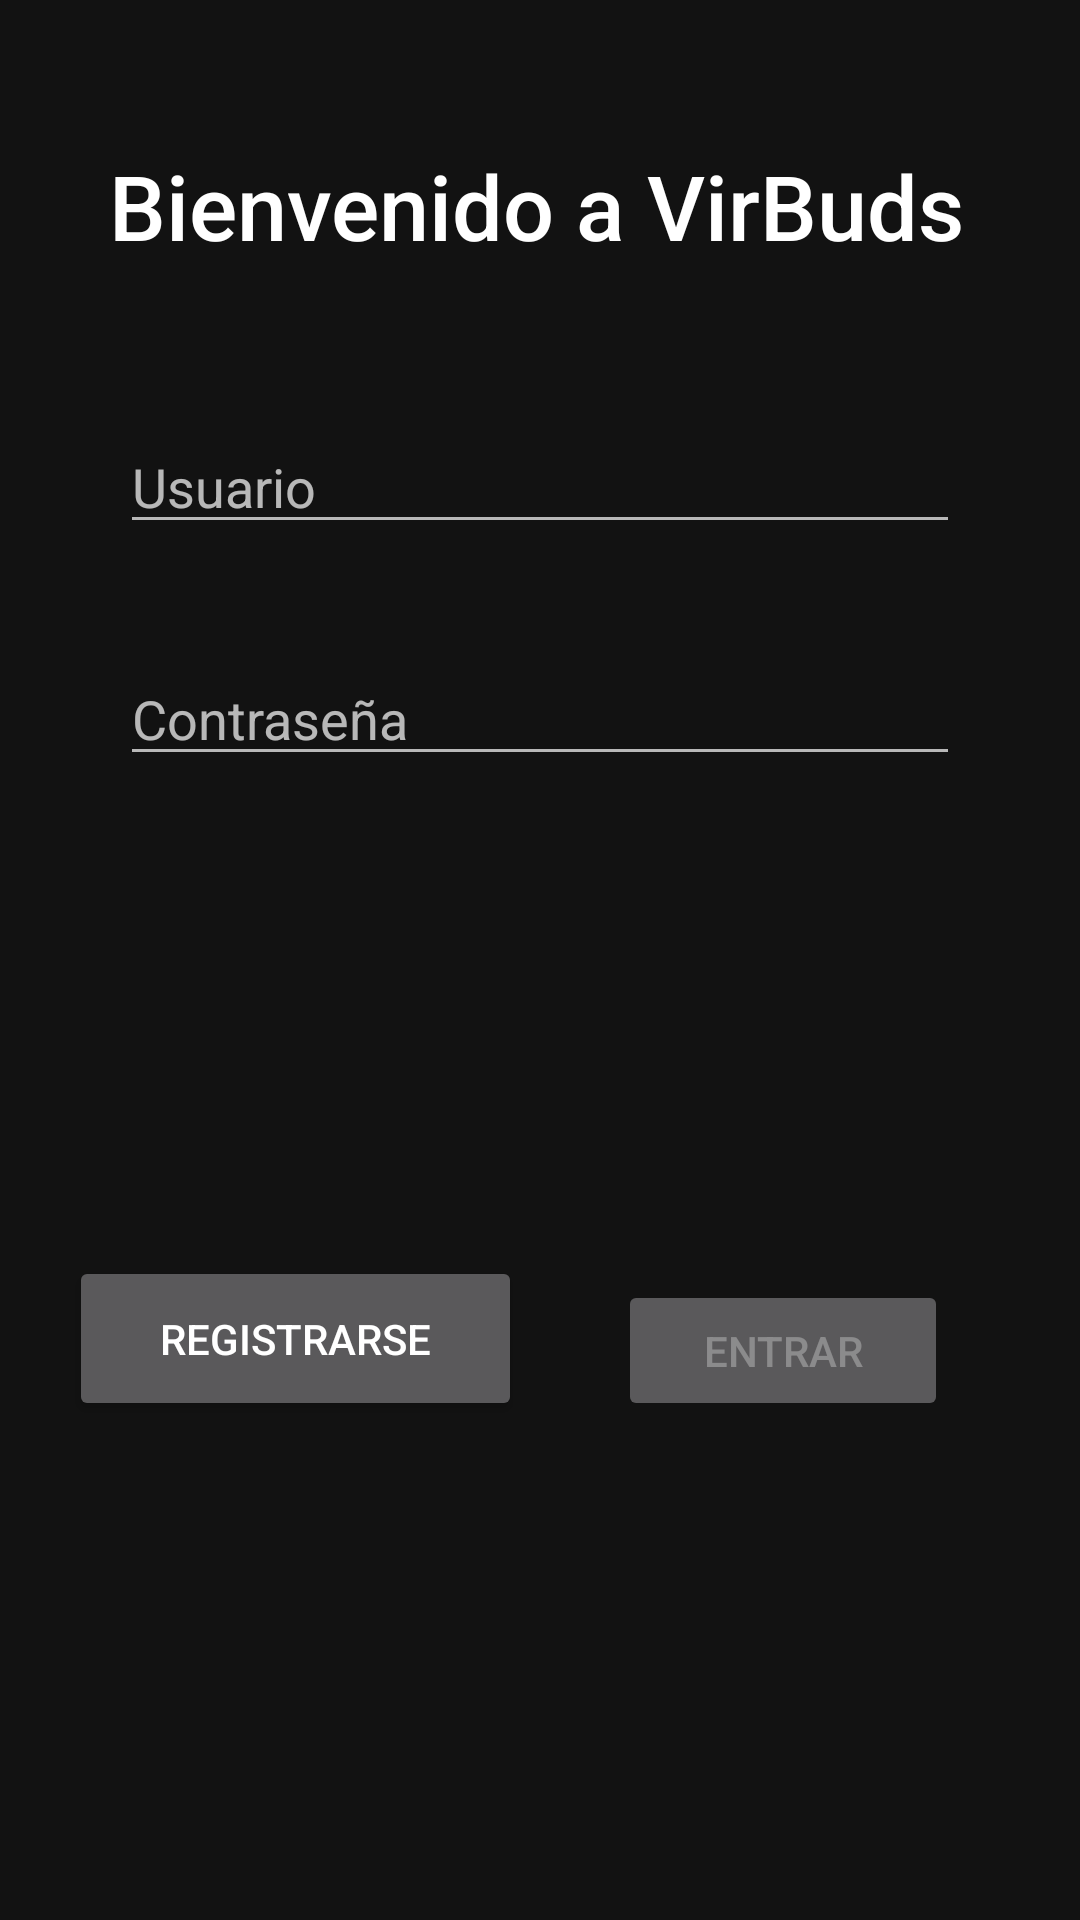

Write the Android layout XML for this screen, with the resource values it uses.
<!-- AndroidManifest.xml: application theme Theme.MaterialComponents -->
<!-- res/layout/activity_login.xml -->
<?xml version="1.0" encoding="utf-8"?>

<androidx.constraintlayout.widget.ConstraintLayout xmlns:android="http://schemas.android.com/apk/res/android"
    xmlns:app="http://schemas.android.com/apk/res-auto"
    xmlns:tools="http://schemas.android.com/tools"
    android:id="@+id/container"
    android:layout_width="match_parent"
    android:layout_height="match_parent"
    android:paddingLeft="@dimen/activity_horizontal_margin"
    android:paddingTop="@dimen/activity_vertical_margin"
    android:paddingRight="@dimen/activity_horizontal_margin"
    android:paddingBottom="@dimen/activity_vertical_margin"
    tools:context="es.uniovi.eii.myapplication.ui.login.LoginActivity">

    <EditText
        android:id="@+id/username"
        android:layout_width="0dp"
        android:layout_height="wrap_content"
        android:layout_marginStart="24dp"
        android:layout_marginTop="124dp"
        android:layout_marginEnd="24dp"
        android:hint="@string/usuario"
        android:inputType="textEmailAddress"
        android:selectAllOnFocus="true"
        app:layout_constraintEnd_toEndOf="parent"
        app:layout_constraintStart_toStartOf="parent"
        app:layout_constraintTop_toTopOf="parent" />

    <EditText
        android:id="@+id/password"
        android:layout_width="0dp"
        android:layout_height="wrap_content"
        android:layout_marginStart="24dp"
        android:layout_marginTop="36dp"
        android:layout_marginEnd="24dp"
        android:hint="@string/contraseña"
        android:imeActionLabel="@string/action_sign_in_short"
        android:imeOptions="actionDone"
        android:inputType="textPassword"
        android:selectAllOnFocus="true"
        app:layout_constraintEnd_toEndOf="parent"
        app:layout_constraintHorizontal_bias="0.125"
        app:layout_constraintStart_toStartOf="parent"
        app:layout_constraintTop_toBottomOf="@+id/username" />

    <Button
        android:id="@+id/login"
        android:layout_width="110dp"
        android:layout_height="47dp"
        android:layout_gravity="start"
        android:layout_marginTop="168dp"
        android:layout_marginEnd="28dp"
        android:enabled="false"
        android:text="ENTRAR"
        app:layout_constraintEnd_toEndOf="parent"
        app:layout_constraintTop_toBottomOf="@+id/password" />

    <Button
        android:id="@+id/register"
        android:layout_width="151dp"
        android:layout_height="55dp"
        android:layout_gravity="start"
        android:layout_marginTop="160dp"
        android:layout_marginEnd="32dp"
        android:enabled="true"
        android:text="@string/registro_boton"
        app:layout_constraintEnd_toStartOf="@+id/login"
        app:layout_constraintTop_toBottomOf="@+id/password" />

    <ProgressBar
        android:id="@+id/loading"
        android:layout_width="wrap_content"
        android:layout_height="wrap_content"
        android:layout_gravity="center"
        android:layout_marginStart="32dp"
        android:layout_marginTop="64dp"
        android:layout_marginEnd="32dp"
        android:layout_marginBottom="64dp"
        android:visibility="gone"
        app:layout_constraintBottom_toBottomOf="parent"
        app:layout_constraintEnd_toEndOf="@+id/password"
        app:layout_constraintStart_toStartOf="@+id/password"
        app:layout_constraintTop_toTopOf="parent"
        app:layout_constraintVertical_bias="0.3" />

    <TextView
        android:id="@+id/title"
        android:layout_width="wrap_content"
        android:layout_height="38dp"
        android:text="Bienvenido a VirBuds"
        android:textAppearance="@style/TextAppearance.AppCompat.Light.SearchResult.Title"
        android:textSize="30sp"
        app:autoSizeMaxTextSize="@dimen/activity_horizontal_margin"
        app:autoSizeTextType="none"
        app:layout_constraintBottom_toBottomOf="parent"
        app:layout_constraintEnd_toEndOf="parent"
        app:layout_constraintHorizontal_bias="0.475"
        app:layout_constraintStart_toStartOf="parent"
        app:layout_constraintTop_toTopOf="parent"
        app:layout_constraintVertical_bias="0.057" />

</androidx.constraintlayout.widget.ConstraintLayout>
<!-- resources referenced by this layout -->
<resources>
  <dimen name="activity_horizontal_margin">16dp</dimen>
  <dimen name="activity_vertical_margin">16dp</dimen>
  <string name="action_sign_in_short">Sign in</string>
  <string name="registro_boton">REGISTRARSE</string>
  <string name="usuario">Usuario</string>
</resources>
